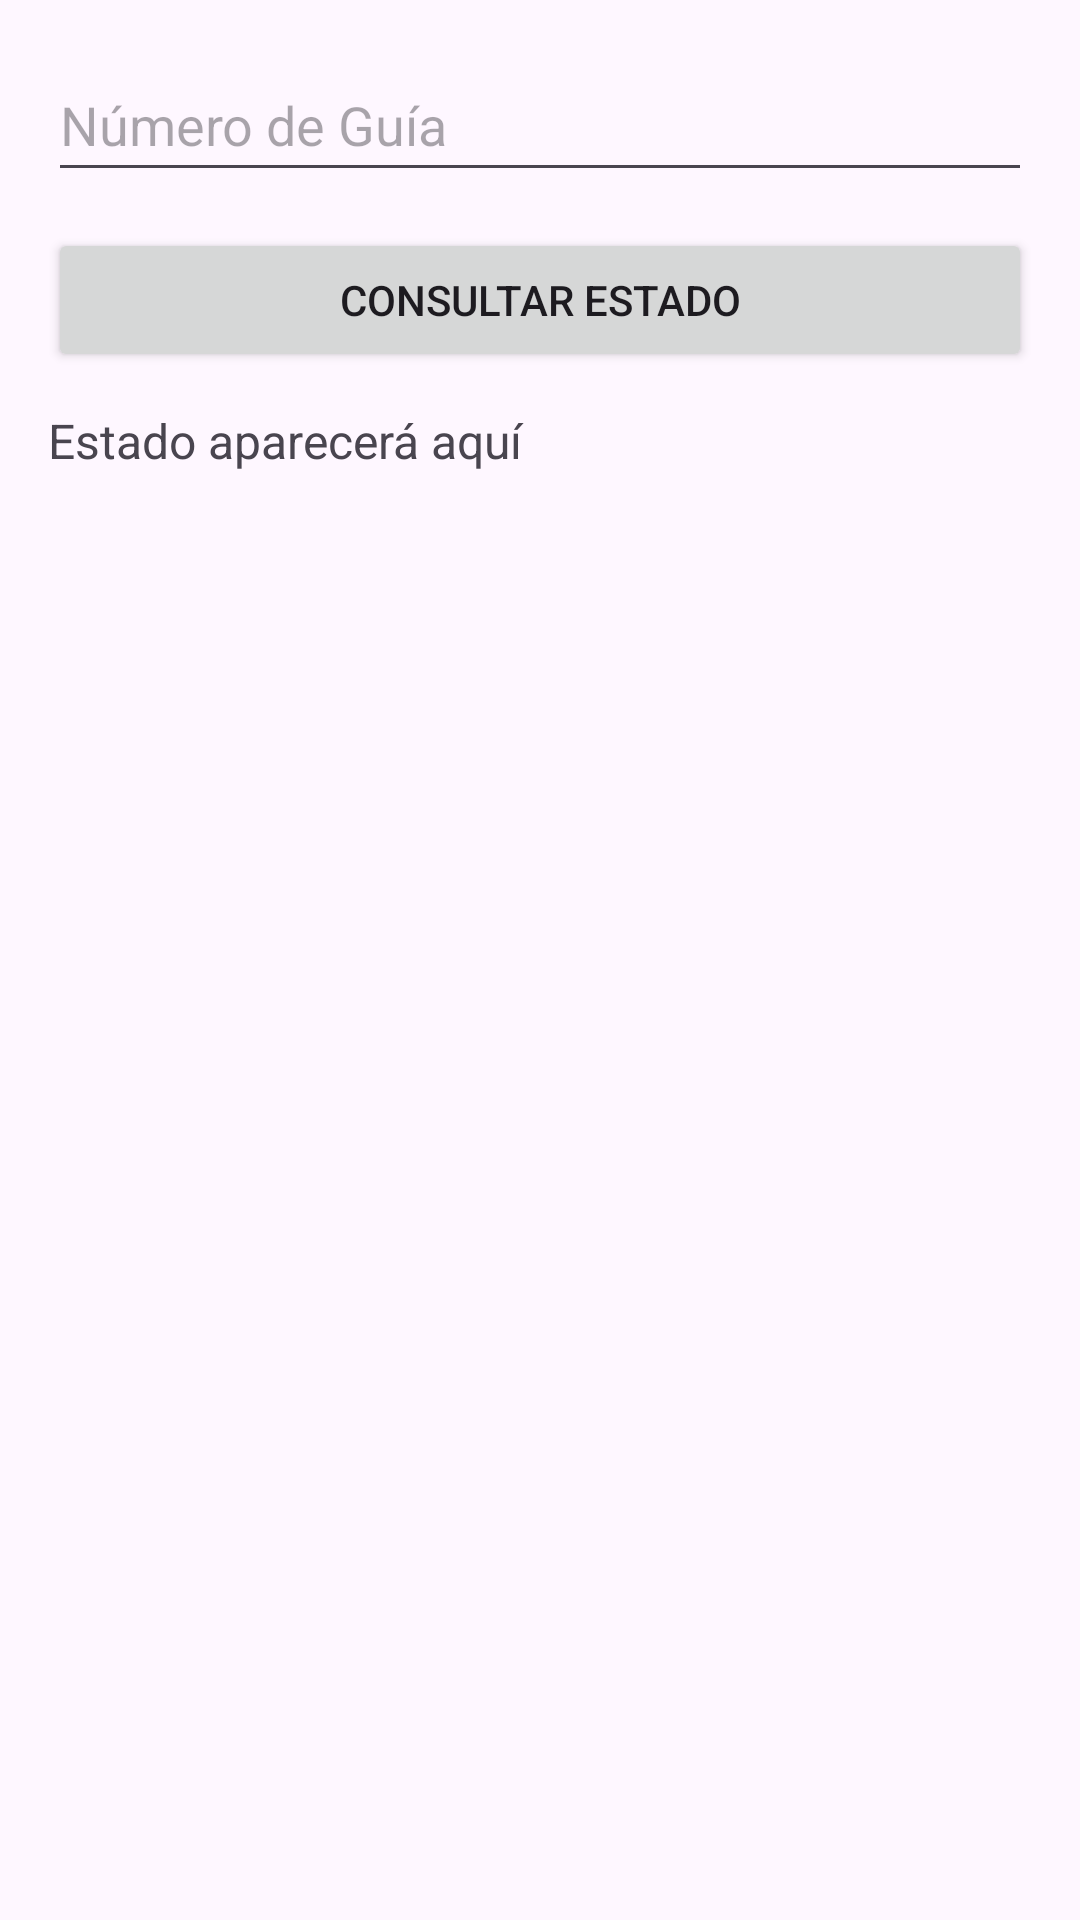

Layout XML and referenced resources for this Android screen:
<!-- AndroidManifest.xml: application theme Theme.ProyectoEnvio -->
<!-- res/layout/activity_tracking.xml -->
<?xml version="1.0" encoding="utf-8"?>
<LinearLayout xmlns:android="http://schemas.android.com/apk/res/android"
    android:orientation="vertical"
    android:padding="16dp"
    android:layout_width="match_parent"
    android:layout_height="match_parent">

    <EditText
        android:id="@+id/edtTrackingConsulta"
        android:hint="Número de Guía"
        android:layout_width="match_parent"
        android:minHeight="48dp"
        android:layout_height="wrap_content"
        android:layout_marginBottom="12dp"/>

    <Button
        android:id="@+id/btnConsultarTracking"
        android:text="Consultar Estado"
        android:layout_width="match_parent"
        android:layout_height="wrap_content"
        android:layout_marginBottom="12dp"/>

    <TextView
        android:id="@+id/txtResultadoTracking"
        android:text="Estado aparecerá aquí"
        android:textSize="16sp"
        android:layout_width="match_parent"
        android:layout_height="wrap_content"/>

</LinearLayout>
<!-- resources referenced by this layout -->
<resources>
  <style name="Theme.ProyectoEnvio" parent="Base.Theme.ProyectoEnvio" />
  <style name="Base.Theme.ProyectoEnvio" parent="Theme.Material3.DayNight.NoActionBar">
          <item name="colorPrimary">@color/colorButtonLight</item>
          <item name="colorOnPrimary">@color/colorOnButtonLight</item>
          
          
          
      </style>
  <color name="colorButtonLight">#3949AB</color>
  <color name="colorOnButtonLight">#FFFFFF</color>
</resources>
